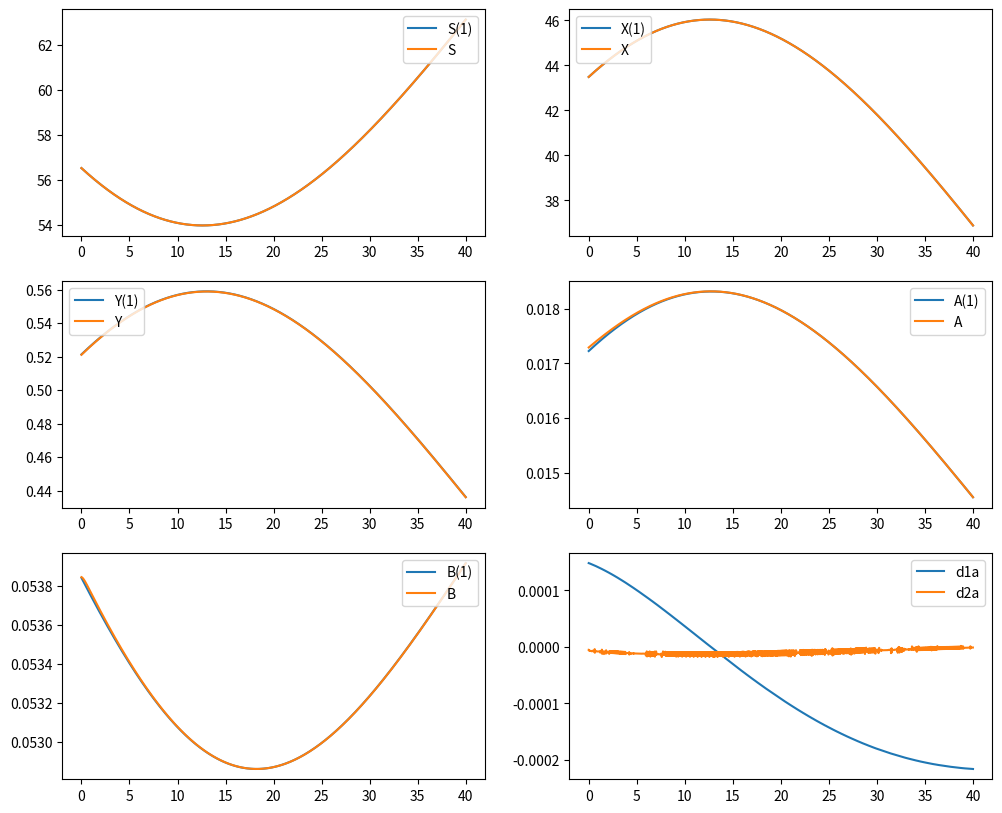

Write the Python code that produced this figure.

import numpy as np
import os
import matplotlib.pyplot as plt
from matplotlib.gridspec import GridSpec
from collections import OrderedDict as OD
from scipy.integrate import odeint

SEED = 42; 
RNG = np.random.default_rng (SEED)
EPSILON = 1.0e-10; 

#point = [-0.396448, -0.799938, -0.475885, -0.930292, -0.784327]
point = [-0.471446, -0.799961, -0.477072, -0.930323, -0.784455]
#point = [-0.318911, -0.800012, -0.471538, -0.901017, -0.784729]
point = [-0.471051, -0.799961, -0.477111, -0.931345, -0.784482]
point = [-0.411034, -0.799983, -0.475076, -0.929001, -0.785014]
point = [-0.452266, -0.800025, -0.475508, -0.929806, -0.785177]
point = [-0.471144, -0.799969, -0.476927, -0.93,     -0.784626]
point = [-0.516935, -0.799983, -0.477915, -0.931054, -0.784588]
point = [-0.537595, -0.799999, -0.478251, -0.930851, -0.784683]
point = [-0.558845, -0.799996, -0.47886,  -0.93083,  -0.78462 ]
#point = [-0.471253, -0.799963, -0.477061, -0.930532, -0.784463]


class BoundError (Exception): pass
class SmoothError (Exception): pass

def ode_system (t, state, dt, D, si, gamma, ga, gb, va, mu0, mua, mub, Ks, Ka, Ia, y0, a0, b0):

#    global step_num

    if D.__class__.__name__ == 'ndarray': D = D[int ((t + EPSILON)//dt)]

    s, x, y, a, b = state

    y = y + y0; a = a + a0; b = b + b0

    vb = 0.003*gb; Ib = Ia/100.; Kb = Ka/10.

    mux = mu0*s/(s + Ks)*Ia/(Ia + a)*Ib/(Ib + b)
    muy = (mua*a/Ka + mub*b/Kb)/(1 + a/Ka + b/Kb)
    qa = ga/(1 + a/Ka + b/Kb)*mua*a/Ka
    qb = gb/(1 + a/Ka + b/Kb)*mub*b/Kb

#    ds = D*(si - s) - gamma*mux*x*s/(s + Ks)
#    dx = (mux*s/(s + Ks) - D)*x
    ds = D*(si - s) - gamma*mux*x
    dx = (mux - D)*x
    dy = (muy - D)*y
    da = va*x - D*a - qa*y
    db = vb*x - D*b - qb*y

    if s < 20.0 or x > 60.0 or y < 0.0 or a < 0.0 or b < 0.0: raise BoundError
    if np.abs (db) > 0.05 or np.abs (dy) > 0.05 or np.abs (da) > 0.05: raise SmoothError(db, dy, da, t)

    return [ds, dx, dy, da, db]

def get_noise (size, freq, rng):

    nawhite = rng.standard_normal (size)
    naspwht = np.fft.rfft (nawhite)

    S = np.fft.rfftfreq (size)
    S[0] = EPSILON
    Sn = np.where (S < 0.000001*freq, S, 0) 

    naspclr = naspwht*Sn
    nacolor = np.fft.irfft (naspclr)
    nacolor = nacolor/np.sqrt (np.mean (nacolor**2))

    return nacolor

###################################################################
START = 4320; PERIOD = 40.0; INTERVAL = 0.25

GLOBAL_PERIOD = 10000
PARAMS = OD ((
  ('dt', 0.01), ('D', 0.25), ('si', 100), ('gamma', 1.0), 
  ('ga', 0.3), ('gb', 3.0), ('va', 0.0001), 
  ('mu0', 0.3), ('mua', 0.1), ('mub', 0.7),
  ('Ks', 10.0), ('Ka', 1.0),  ('Ia', 100.0),
  ('y0', 0.0), ('a0', 0.0), ('b0', 0.0)
  ))

DT = PARAMS['dt']
gtime = np.arange (0.0, GLOBAL_PERIOD, DT)

PARAMS['D'] = PARAMS['D'] + 0.03*PARAMS['D']*get_noise (gtime.size + 50, 1/DT, RNG)
#ginistate = OD ((('s0', 65.0), ('x0', 30.0), ('y0', 0.34), ('a0', 0.01), ('b0', 0.055)))
ginistate = OD ((('s0', 67.2180), ('x0', 30.9196), ('y0', 0.355404), ('a0', 0.011528), ('b0', 0.0557069)))
#66.48058849977323, 30.4252135335915, 0.3477038551235918, 0.010888340720282174, 0.056116570188560866
#67.21803507610971, 30.91957965104299, 0.3554042568481911, 0.011528069990014257, 0.05570693780641679, 2.1188255656201003

global_graths = odeint (ode_system, list (ginistate.values()), gtime, tuple (PARAMS.values()), tfirst = True)

i0 = int ((START + EPSILON)//DT); i1 = i0 + int ((PERIOD + EPSILON)//DT)    
PARAMS['D'] = PARAMS['D'][i0:i1 + 100]
TIME = np.arange (0.0, PERIOD + EPSILON, DT)
try:
    GRATHS = odeint (ode_system, global_graths[i0], TIME, tuple (PARAMS.values()), tfirst = True)
except SmoothError: 
    print ('SmoothError in 2')


LABELS = GRATHS[0 : int ((PERIOD + EPSILON)//DT) + 1 : int ((INTERVAL + EPSILON)//DT), :]

params_space = {
                'gb':(1.0, 10.0), 'Ia':(0.0001, 1000.0), 
                'y0':(0.0, 2.0), 'a0':(0.0, 0.5), 'b0':(0.0, 0.5)
                }         

span_of_params = OD ((k, (params_space[k][1] - params_space[k][0])) for k in PARAMS if k in params_space)

number_of_steps = int ((PERIOD + EPSILON)//INTERVAL) 

time = np.arange (0.0, INTERVAL + EPSILON, PARAMS['dt'])


calculations = []; 
#calculations = []; a_min = 100.; a_max = -100.#; d2b_min = 100.; d2b_max = -100. 
d1b = np.empty ((0,), dtype = np.float64)
d1a = np.empty ((0,), dtype = np.float64)

bounds = LABELS[0, 0:2].tolist() + [0.0]*3

try:
    params = PARAMS.copy()

    updated = {(k, params_space[k][0] + 0.5*span_of_params[k]*(1 + v)) for k, v in zip (span_of_params, point)}

    params.update (updated)
    
    for step_num in range (number_of_steps):

        params['D'] = PARAMS['D'][(time.size - 1)*step_num : (time.size - 1)*(step_num + 1) + 50]

#    graths = odeint (ode_system, list (bounds.values()), self.time, tuple (params.values()), tfirst = True)
        graths = odeint (ode_system, bounds, time, tuple (params.values()), tfirst = True)

#        bounds = self.labels[step_num + 1, 0:2].tolist() + graths[-1, -3:].tolist()
        bounds = graths[-1, :].tolist()

        if graths[-1, 0] < 10 or graths[-1, 1] > 50 or graths[-1, 2] > 10.0: raise BoundError 

        calculations.append (graths [-1, 0:2])

#        reward.append (np.exp (-10000.0*np.sum (np.abs (LABELS[step_num + 1, 0:2] - graths [-1, 0:2])/(LABELS[step_num + 1, 0:2] + 1.0e-8))))
        # a = np.max (graths[:, 3]) + params['a0']
        # a_max = a if a > a_max else a_max
        # a = np.min (graths[:, 3]) + params['a0']
        # a_min = a if a < a_min else a_min

        d1b = np.concatenate ((d1b, np.diff (graths[:, 4], n = 1, axis = 0)/params['dt']), axis = 0, dtype = np.float64)
        d1a = np.concatenate ((d1a, np.diff (graths[:, 3], n = 1, axis = 0)/params['dt']), axis = 0, dtype = np.float64)

except BoundError: pass
except SmoothError: 
    print (f'SmoothError in 3, step:{step_num}')

if len (calculations) > 0:
    
    values = np.zeros ((number_of_steps, 2))
    values[0 : len (calculations), 0:2] = np.array (calculations)
    
    reward = 10.*np.exp (-100.*np.sqrt (((LABELS[1:, 0:2] - values)**2).mean (axis = 0))/LABELS[1:, 0:2].mean (axis = 0)).mean()
else:
    reward = 0.

reward0 = reward

d2b = np.diff (d1b, n = 1, axis = 0)/params['dt']
d2a = np.diff (d1a, n = 1, axis = 0)/params['dt']

#reward *= (1.0 - 0.2*(a_max - a_min)/a_max)
kd2b = np.exp (-100.*(np.abs (d2b).max()))
reward = reward*kd2b
kd2a = np.exp (-100.*(np.abs (d2a).max()))
reward = reward*kd2a

# print (f'(a_max - a_min)/a_max > 0.2: {(a_max - a_min)/a_max:.4f}   x1: {x1:.4f}  5*x2: {5*x2:.4f} x1 > 5.*x2: {x1 > 5.*x2}')
print (f'RWD0 {reward0:.2f}  RWD {reward:.2f}  SN: {step_num}')

b = LABELS[0, 0:2].tolist() + [0.0]*3
params['D'] = PARAMS['D']
g = odeint (ode_system, b, TIME, tuple (params.values()), tfirst = True)

GRATHS = GRATHS[:TIME.size - 1, :]; g = g[:TIME.size - 1, :]

t = TIME[:TIME.size - 1]
fig = plt.figure (figsize = [12.0, 10.0])#638.4])
gs = GridSpec (3, 2, figure = fig)

ax = fig.add_subplot (gs[0, 0])
ax.plot (t, GRATHS[:, 0], label = "S(1)")
ax.plot (t, g[:, 0],      label = 'S')
ax.legend (loc = "upper right")

ax = fig.add_subplot (gs[0, 1])
#ax.plot (t, GRATHS[:, 1], t, g[:, 1])
ax.plot (t, GRATHS[:, 1], label = "X(1)")
ax.plot (t, g[:, 1],      label = 'X')
ax.legend (loc = "upper left")

ax = fig.add_subplot (gs[1, 0])
#ax.plot (t, GRATHS[:, 2], t, g[:, 2])
ax.plot (t, GRATHS[:, 2], label = "Y(1)")
ax.plot (t, g[:, 2] + params['y0'],      label = 'Y')
ax.legend (loc = "upper left")

ax = fig.add_subplot (gs[1, 1])
#ax.plot (t, GRATHS[:, 3], t, g[:, 3])
ax.plot (t, GRATHS[:, 3], label = "A(1)")
ax.plot (t, g[:, 3] + params['a0'],      label = 'A')
ax.legend (loc = "upper right")

ax = fig.add_subplot (gs[2, 0])
#ax.plot (t, GRATHS[:, 4], t, g[:, 4])
ax.plot (t, GRATHS[:, 4], label = "B(1)")
ax.plot (t, g[:, 4] + params['b0'],      label = 'B')
ax.legend (loc = "upper right")

d1b = np.diff (g[:, 4], n = 1)*100.
d2b = np.diff (d1b, n = 1)*100.

# ax = fig.add_subplot (gs[2, 1])
# #ax.plot (t, GRATHS[:, 4], t, g[:, 4])
# ax.plot (t[:d1b.size], d1b, label = "d1B")
# ax.plot (t[:d2b.size], d2b, label = "d2B")
# ax.legend (loc = "upper right")

d1a = np.diff (g[:, 3], n = 1)*100.
d2a = np.diff (d1a, n = 1)*100.

ax = fig.add_subplot (gs[2, 1])
#ax.plot (t, GRATHS[:, 4], t, g[:, 4])
ax.plot (t[:d1a.size], d1a, label = "d1a")
ax.plot (t[:d2a.size], d2a, label = "d2a")
ax.legend (loc = "upper right")

#plt.show()

fres = '.\\graths\\graths_gb_Ia.png'

try: 
    os.remove (fres)
except FileNotFoundError: pass   

fig.savefig (fres)

print ('params: ')
for k in ('gb', 'Ka', 'Ia', 'y0', 'a0', 'b0'):
    print (f'{k}: {params[k]:.3f}')
